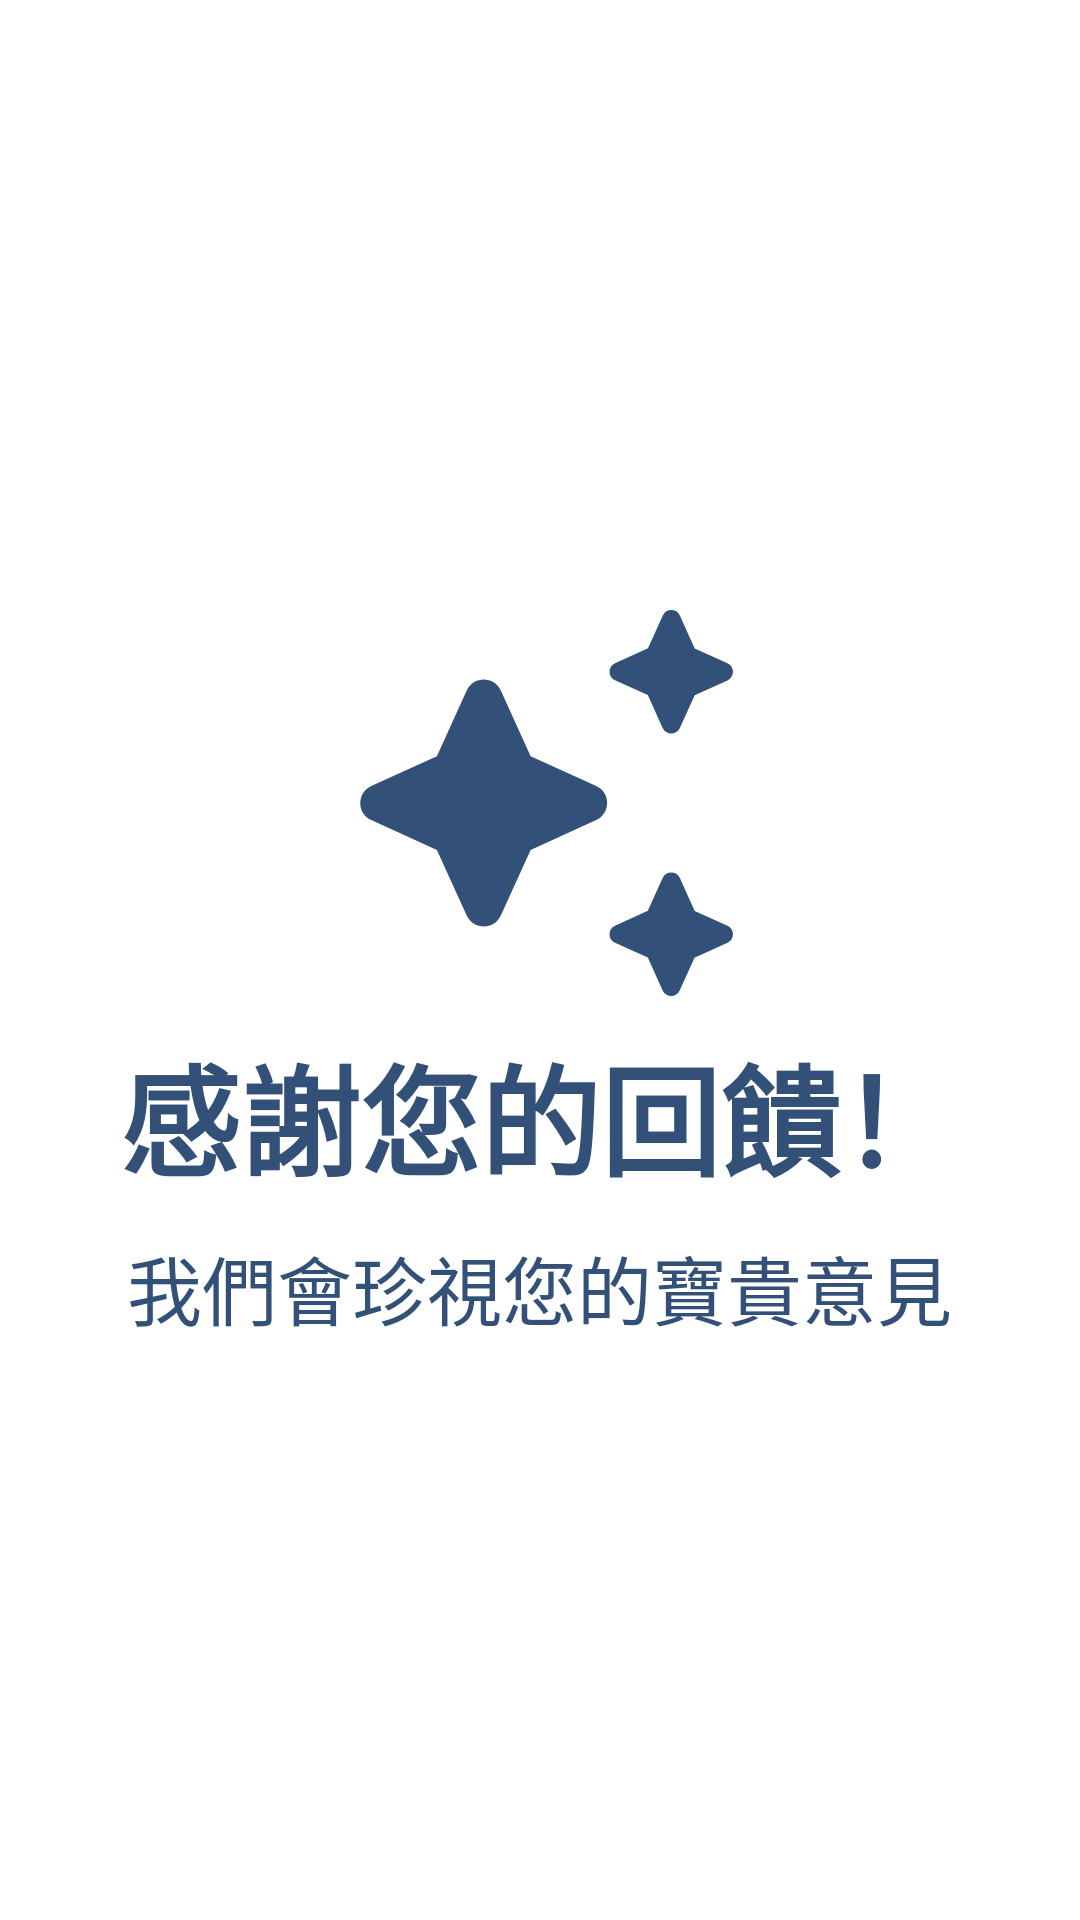

Produce the Android XML layout that renders to this screen, including the resource entries it uses.
<!-- AndroidManifest.xml: application theme Theme.RealTimeRoadWarningApp -->
<!-- res/layout/dialog_thank_for_the_feedback.xml -->
<?xml version="1.0" encoding="utf-8"?>
<LinearLayout xmlns:android="http://schemas.android.com/apk/res/android"
    android:layout_width="match_parent"
    android:layout_height="match_parent"
    xmlns:app="http://schemas.android.com/apk/res-auto"
    android:orientation="vertical"
    android:background="@drawable/dialog_background"
    android:gravity="center" >

    <ImageView
        android:layout_width="150dp"
        android:layout_height="150dp"
        app:layout_constraintStart_toStartOf="parent"
        app:layout_constraintEnd_toEndOf="parent"
        app:layout_constraintTop_toTopOf="parent"
        app:layout_constraintBottom_toBottomOf="parent"
        android:src="@drawable/ic_round_auto_awesome"/>

    <TextView
        android:text="@string/thanks"
        android:textSize="40sp"
        android:textColor="@color/dark_blue"
        android:layout_gravity="center"
        android:textStyle="bold"
        android:layout_width="wrap_content"
        android:layout_height="wrap_content" />

    <TextView
        android:layout_marginTop="10dp"
        android:layout_gravity="center"
        android:layout_width="wrap_content"
        android:layout_height="wrap_content"
        android:text="@string/thanks_detail"
        android:textColor="@color/dark_blue"
        android:textSize="25sp"
        />

</LinearLayout>
<!-- resources referenced by this layout -->
<resources>
  <color name="dark_blue">#335178</color>
  <!-- drawable dialog_background (drawable) -->
  <?xml version="1.0" encoding="utf-8"?>
  <shape xmlns:android="http://schemas.android.com/apk/res/android"
      android:shape="rectangle">
      <solid android:color="@color/white" />
      <corners android:radius="20dp" />
      <padding
          android:bottom="20dp"
          android:left="20dp"
          android:right="20dp"
          android:top="20dp" />
  </shape>
  <!-- drawable ic_round_auto_awesome (drawable) -->
  <vector android:height="24dp" android:tint="#335178"
      android:viewportHeight="24" android:viewportWidth="24"
      android:width="24dp" xmlns:android="http://schemas.android.com/apk/res/android">
      <path android:fillColor="@android:color/white" android:pathData="M19.46,8l0.79,-1.75L22,5.46c0.39,-0.18 0.39,-0.73 0,-0.91l-1.75,-0.79L19.46,2c-0.18,-0.39 -0.73,-0.39 -0.91,0l-0.79,1.75L16,4.54c-0.39,0.18 -0.39,0.73 0,0.91l1.75,0.79L18.54,8C18.72,8.39 19.28,8.39 19.46,8zM11.5,9.5L9.91,6C9.56,5.22 8.44,5.22 8.09,6L6.5,9.5L3,11.09c-0.78,0.36 -0.78,1.47 0,1.82l3.5,1.59L8.09,18c0.36,0.78 1.47,0.78 1.82,0l1.59,-3.5l3.5,-1.59c0.78,-0.36 0.78,-1.47 0,-1.82L11.5,9.5zM18.54,16l-0.79,1.75L16,18.54c-0.39,0.18 -0.39,0.73 0,0.91l1.75,0.79L18.54,22c0.18,0.39 0.73,0.39 0.91,0l0.79,-1.75L22,19.46c0.39,-0.18 0.39,-0.73 0,-0.91l-1.75,-0.79L19.46,16C19.28,15.61 18.72,15.61 18.54,16z"/>
  </vector>
  <string name="thanks">感謝您的回饋！</string>
  <string name="thanks_detail">我們會珍視您的寶貴意見</string>
  <style name="Theme.RealTimeRoadWarningApp" parent="Theme.MaterialComponents.DayNight.NoActionBar">
          
          <item name="colorPrimary">@color/blue</item>
          <item name="colorPrimaryVariant">@color/dark_blue</item>
          <item name="colorOnPrimary">@color/white</item>
          
          <item name="colorSecondary">@color/web_url_blue</item>
          <item name="colorSecondaryVariant">@color/teal_700</item>
          <item name="colorOnSecondary">@color/black</item>
          
          <item name="android:statusBarColor" tools:targetApi="l">?attr/colorPrimaryVariant</item>
          
      </style>
  <color name="white">#FFFFFFFF</color>
  <color name="blue">#487eb0</color>
  <color name="web_url_blue">#3665ce</color>
  <color name="teal_700">#FF018786</color>
  <color name="black">#FF000000</color>
</resources>
